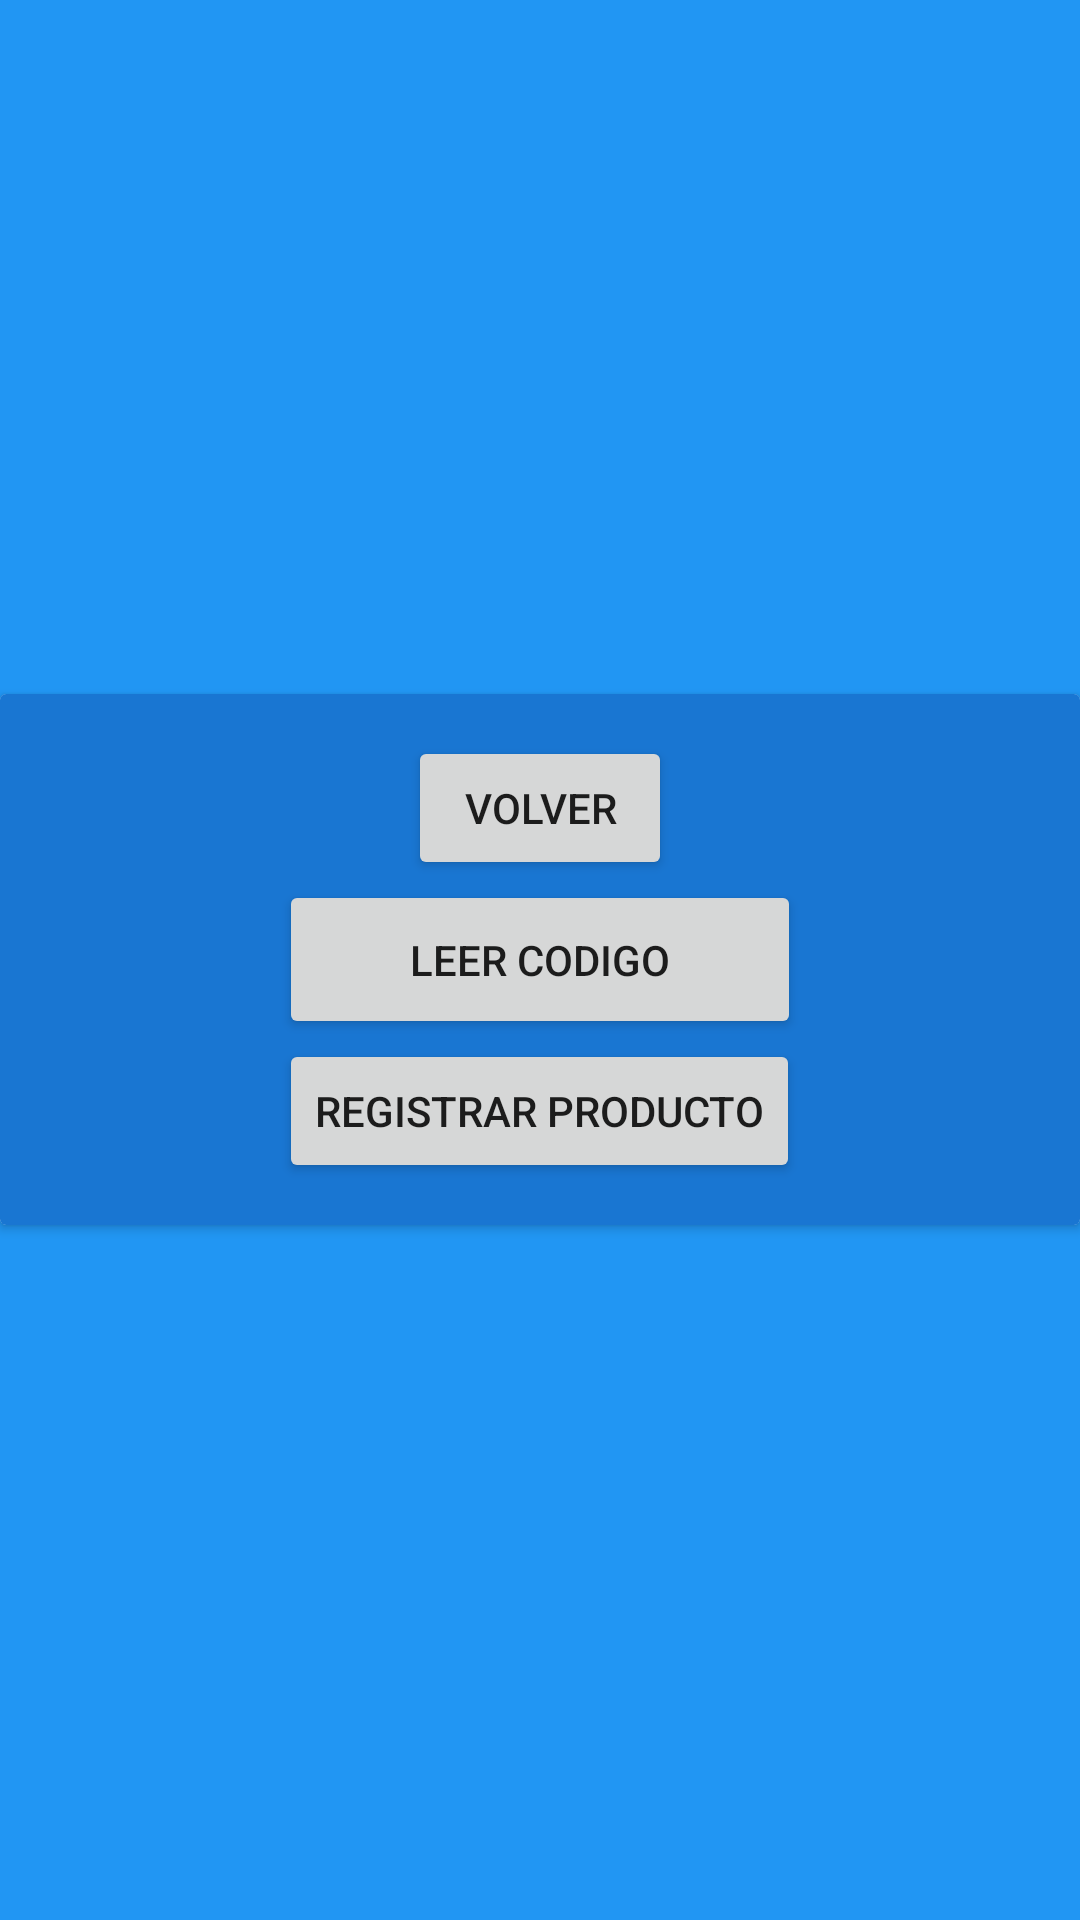

Produce the Android XML layout that renders to this screen, including the resource entries it uses.
<!-- AndroidManifest.xml: application theme Theme.WINaplicacion -->
<!-- res/layout/activity_producto.xml -->
<?xml version="1.0" encoding="utf-8"?>
<LinearLayout xmlns:android="http://schemas.android.com/apk/res/android"
    xmlns:app="http://schemas.android.com/apk/res-auto"
    xmlns:tools="http://schemas.android.com/tools"
    android:layout_width="match_parent"
    android:layout_height="match_parent"
    android:background="@color/secondaryColor"
    android:gravity="center"
    android:orientation="vertical"
    tools:context=".ProductoActivity">

    <androidx.cardview.widget.CardView
        android:layout_width="match_parent"
        android:layout_height="177dp">

        <LinearLayout
            android:layout_width="match_parent"
            android:layout_height="match_parent"
            android:background="@color/primaryColor"
            android:gravity="center"
            android:orientation="vertical">

            <Button
                android:id="@+id/button"
                android:layout_width="wrap_content"
                android:layout_height="wrap_content"
                android:onClick="Anterior"
                android:text="@string/btn_text_volver"
                tools:layout_editor_absoluteX="160dp"
                tools:layout_editor_absoluteY="191dp" />

            <Button
                android:id="@+id/button2"
                android:layout_width="174dp"
                android:layout_height="53dp"
                android:text="@string/btn_text_leer_codigo"
                tools:layout_editor_absoluteX="118dp"
                tools:layout_editor_absoluteY="264dp" />

            <Button
                android:id="@+id/button3"
                android:layout_width="wrap_content"
                android:layout_height="wrap_content"
                android:onClick="registrarProducto"
                android:text="@string/btn_text_ingresar_producto"
                tools:layout_editor_absoluteX="107dp"
                tools:layout_editor_absoluteY="341dp" />
        </LinearLayout>
    </androidx.cardview.widget.CardView>

</LinearLayout>
<!-- resources referenced by this layout -->
<resources>
  <color name="primaryColor">#1976d2</color>
  <color name="secondaryColor">#2196f3</color>
  <string name="btn_text_ingresar_producto">registrar producto</string>
  <string name="btn_text_leer_codigo">Leer codigo</string>
  <string name="btn_text_volver">volver</string>
  <style name="Theme.WINaplicacion" parent="Theme.MaterialComponents.DayNight.DarkActionBar">
          
          <item name="colorPrimary">@color/purple_500</item>
          <item name="colorPrimaryVariant">@color/purple_700</item>
          <item name="colorOnPrimary">@color/white</item>
          
          <item name="colorSecondary">@color/teal_200</item>
          <item name="colorSecondaryVariant">@color/teal_700</item>
          <item name="colorOnSecondary">@color/black</item>
          
          <item name="android:statusBarColor" tools:targetApi="l">?attr/colorPrimaryVariant</item>
          
      </style>
  <color name="purple_500">#FF6200EE</color>
  <color name="purple_700">#FF3700B3</color>
  <color name="white">#FFFFFFFF</color>
  <color name="teal_200">#FF03DAC5</color>
  <color name="teal_700">#FF018786</color>
  <color name="black">#FF000000</color>
</resources>
